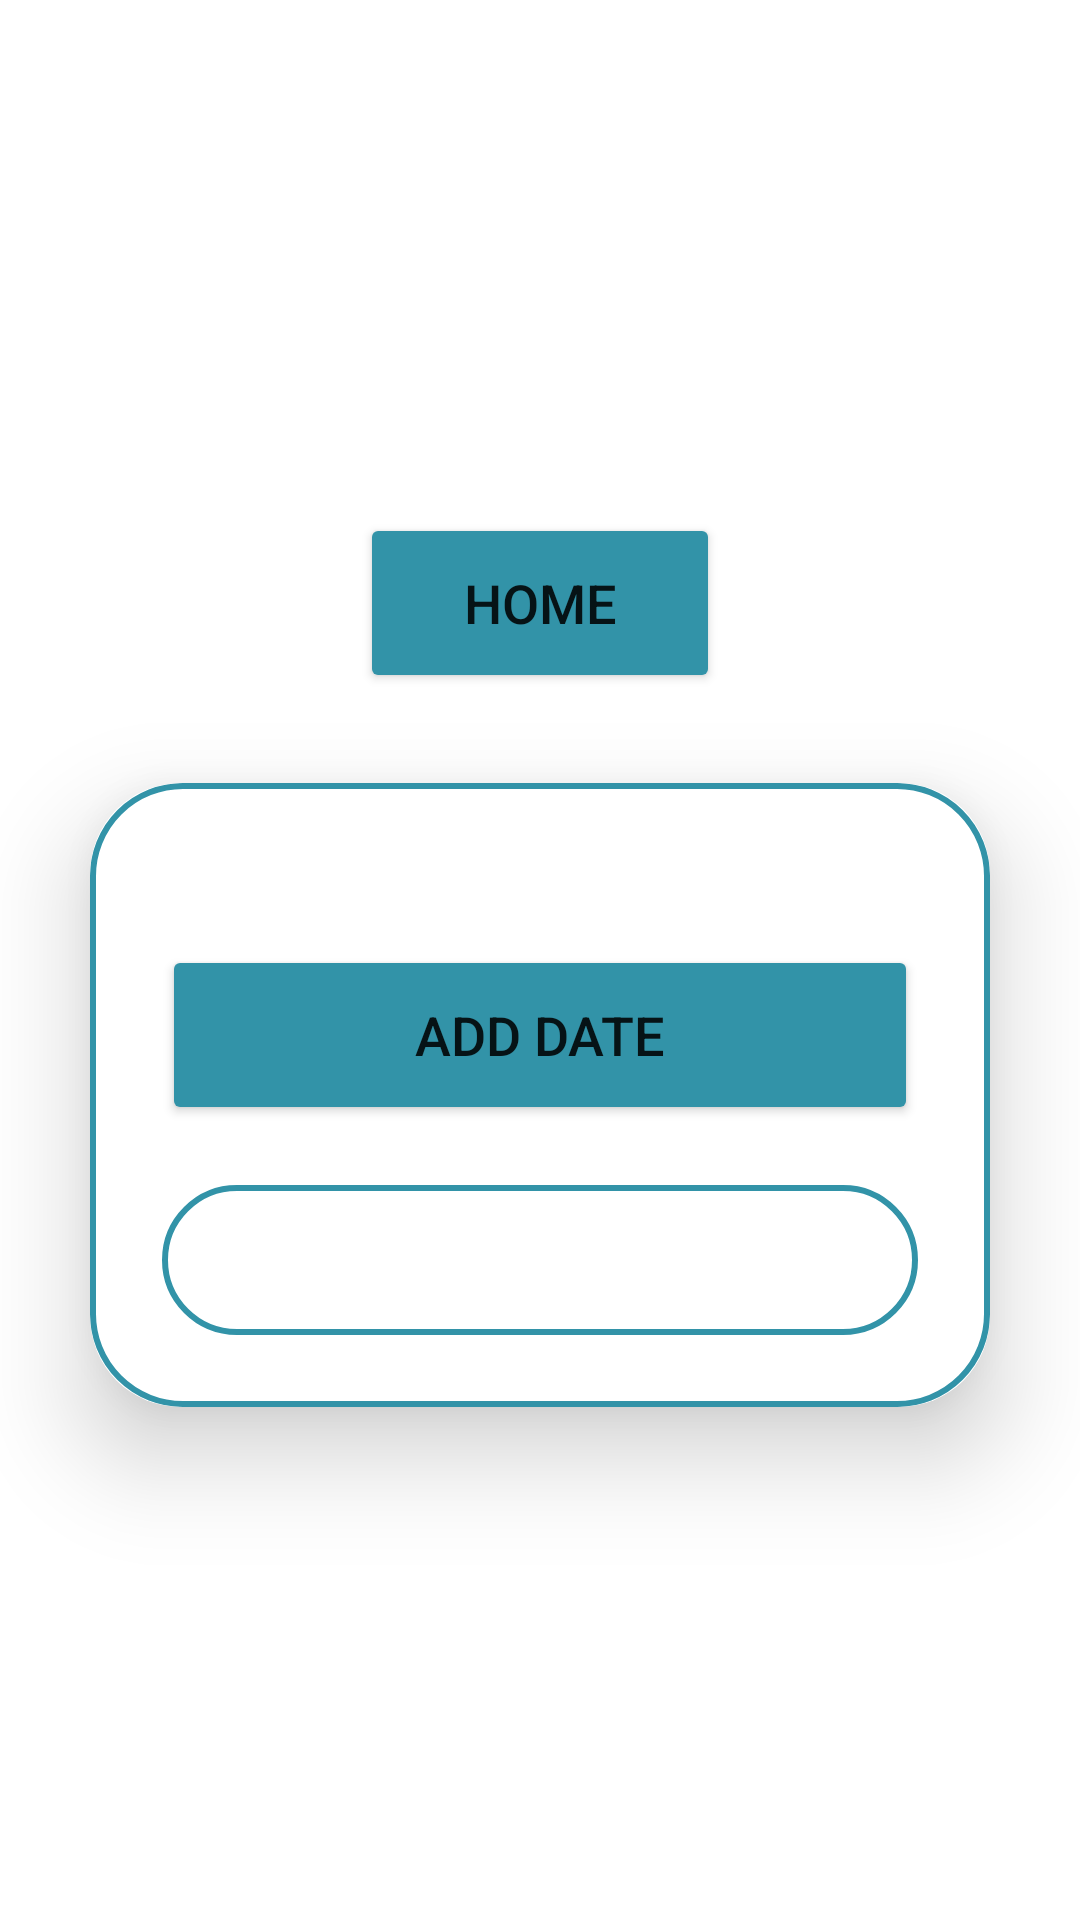

Write the Android layout XML for this screen, with the resource values it uses.
<!-- AndroidManifest.xml: application theme Theme.OPSC7311PART2GR10 -->
<!-- res/layout/activity_the_user_calendar_date.xml -->
<?xml version="1.0" encoding="utf-8"?>
<LinearLayout
    xmlns:android="http://schemas.android.com/apk/res/android"
    xmlns:app="http://schemas.android.com/apk/res-auto"
    xmlns:tools="http://schemas.android.com/tools"
    android:layout_width="match_parent"
    android:layout_height="match_parent"
    android:orientation="vertical"
    android:gravity="center"
    android:background="@drawable/app_background"
    tools:context=".MainActivity">

    <Button
        android:id="@+id/btnHomeCalendar"
        android:layout_width="120dp"
        android:layout_height="60dp"
        android:layout_marginTop="30dp"
        android:backgroundTint="@color/mauve"
        android:text="HOME"
        android:textSize="18sp"
        app:cornerRadius="20dp"

        />

    <androidx.cardview.widget.CardView
        android:layout_width="match_parent"
        android:layout_height="wrap_content"
        android:layout_margin="30dp"
        app:cardCornerRadius="30dp"
        app:cardElevation="20dp">

        <LinearLayout
            android:layout_width="match_parent"
            android:layout_height="wrap_content"
            android:orientation="vertical"
            android:layout_gravity="center_horizontal"
            android:padding="24dp"
            android:background="@drawable/custom">

            <Button
                android:layout_width="match_parent"
                android:layout_height="60dp"
                android:text="ADD DATE"
                android:id="@+id/btnDates"
                android:textSize="18sp"
                android:layout_marginTop="30dp"
                android:backgroundTint="@color/mauve"
                app:cornerRadius = "20dp" />


            <TextView
                android:id="@+id/tvShowDate"
                android:layout_width="match_parent"
                android:layout_height="50dp"
                android:layout_marginTop="20dp"
                android:textSize="30dp"
                android:background="@drawable/custom"
                android:textAlignment="center"
                />


        </LinearLayout>

    </androidx.cardview.widget.CardView>


</LinearLayout>
<!-- resources referenced by this layout -->
<resources>
  <color name="mauve">#3293a8</color>
  <!-- drawable custom (drawable) -->
  <?xml version="1.0" encoding="utf-8"?>
  <shape xmlns:android="http://schemas.android.com/apk/res/android"
   android:shape = "rectangle">
  
      <stroke
          android:width="2dp"
          android:color="@color/mauve"/>
  
      <corners
          android:radius="30dp"/>
  
  </shape>
  <style name="Theme.OPSC7311PART2GR10" parent="Theme.MaterialComponents.DayNight.NoActionBar">
          
          <item name="colorPrimary">@color/blue_500</item>
          <item name="colorPrimaryVariant">@color/mauve</item>
          <item name="colorOnPrimary">@color/white</item>
          
          <item name="colorSecondary">@color/green_200</item>
          <item name="colorSecondaryVariant">@color/green_500</item>
          <item name="colorOnSecondary">@color/black</item>
          
          <item name="android:statusBarColor">?attr/colorPrimaryVariant</item>
          
      </style>
  <color name="blue_500">#7E57C2</color>
  <color name="white">#FFFFFFFF</color>
  <color name="green_200">#80CBC4</color>
  <color name="green_500">#00897B</color>
  <color name="black">#FF000000</color>
</resources>
